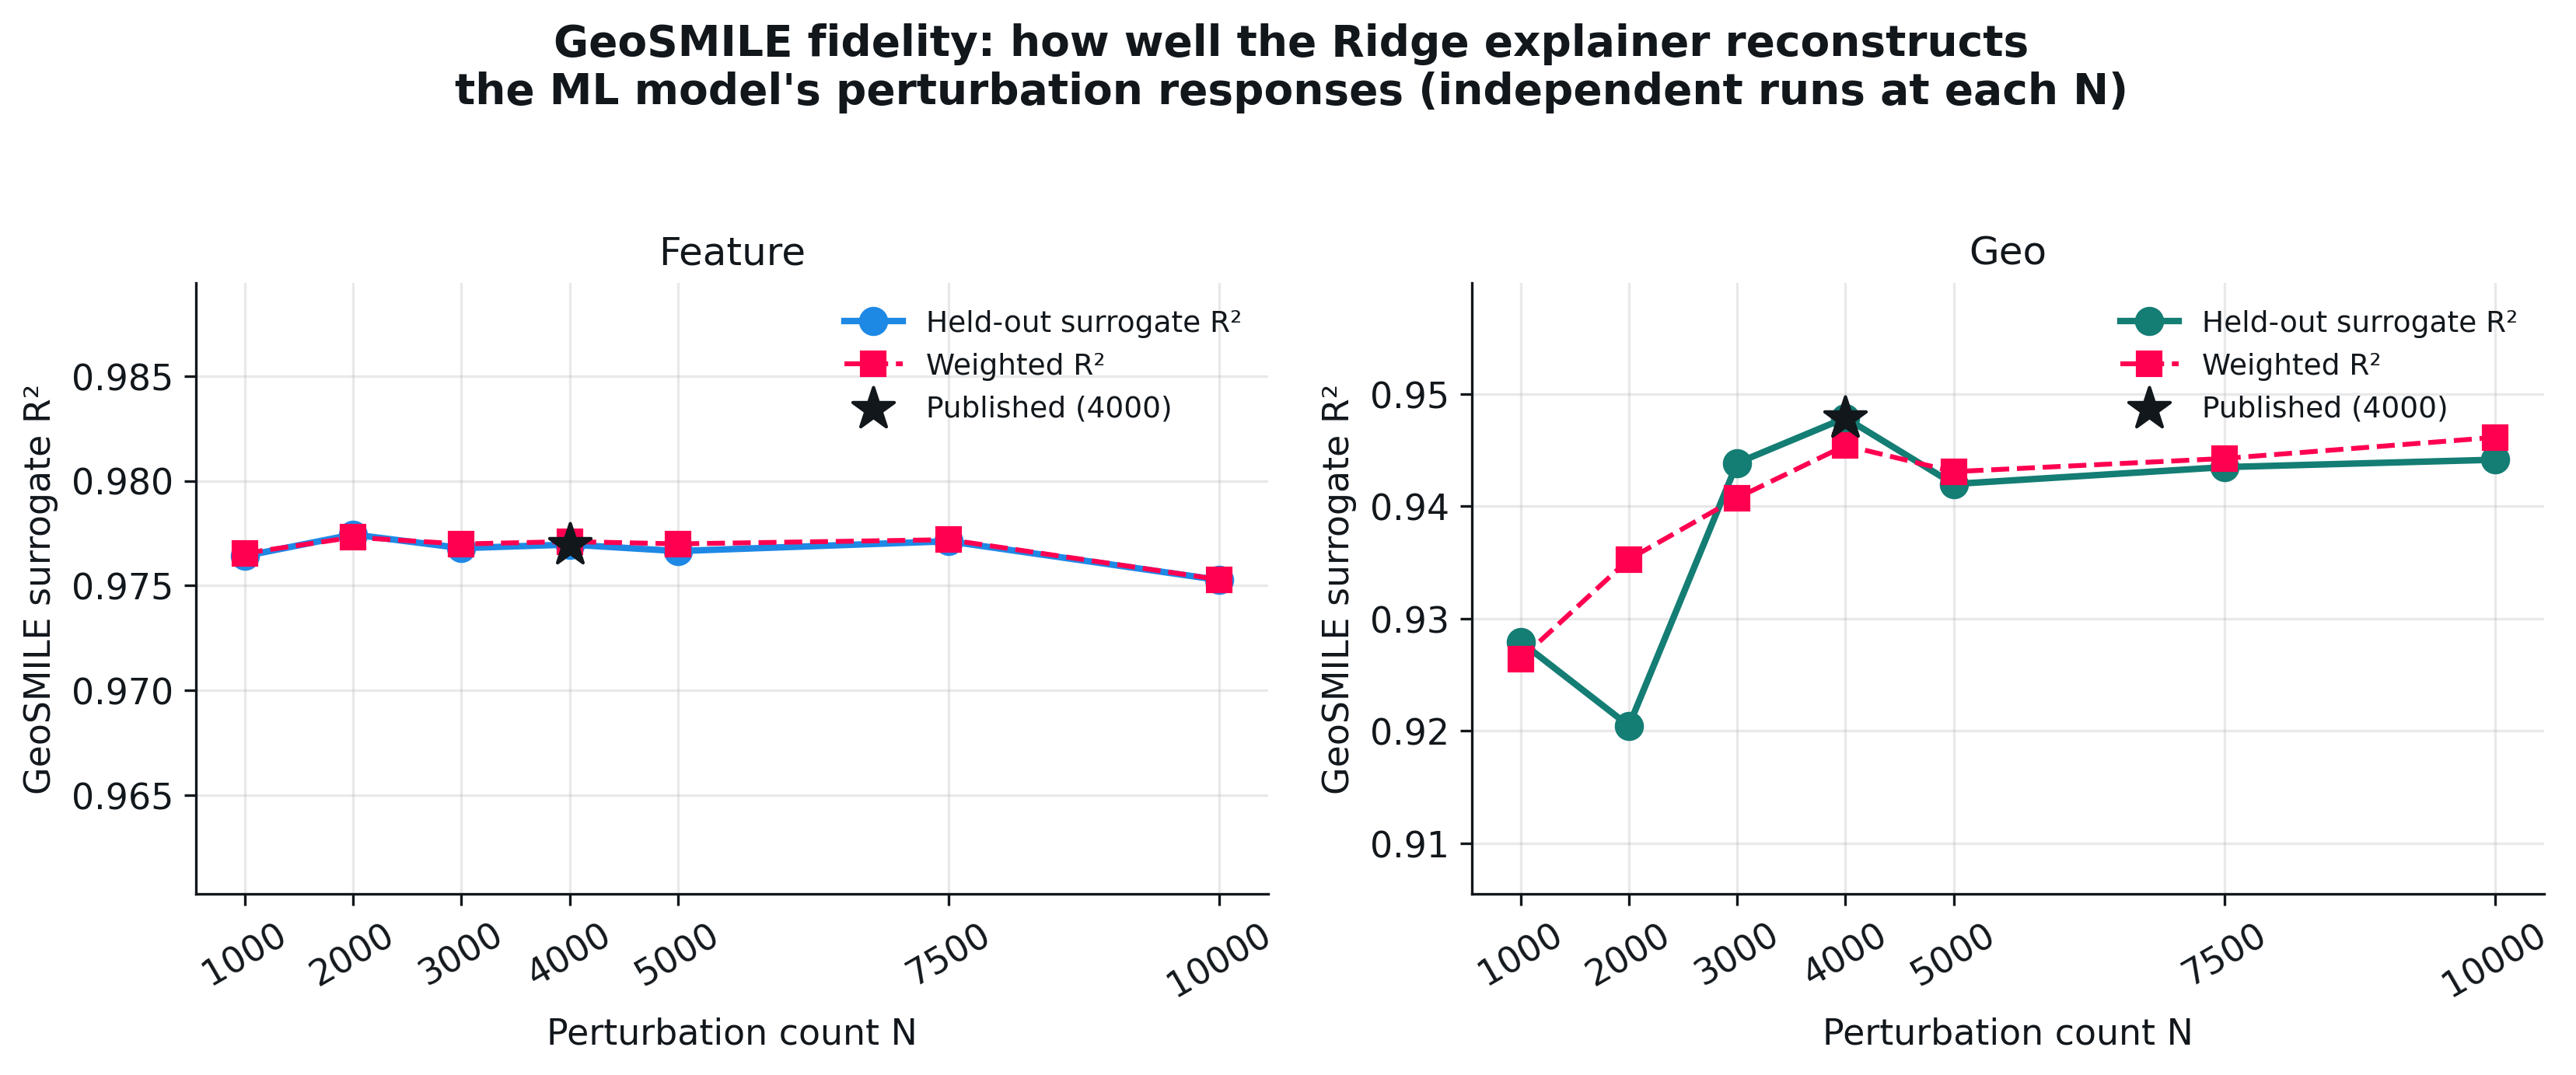

Values plotted in this chart, from the file beside it:
source, branch, n_perturb, surrogate_r2, surrogate_weighted_r2
independent_run, Feature, 1000, 0.9764, 0.9765
independent_run, Feature, 2000, 0.9774, 0.9773
independent_run, Feature, 3000, 0.9768, 0.977
independent_run, Feature, 4000, 0.977, 0.9771
independent_run, Feature, 5000, 0.9766, 0.977
independent_run, Feature, 7500, 0.9771, 0.9772
independent_run, Feature, 10000, 0.9753, 0.9753
independent_run, Geo, 1000, 0.9279, 0.9264
independent_run, Geo, 2000, 0.9204, 0.9353
independent_run, Geo, 3000, 0.9439, 0.9407
independent_run, Geo, 4000, 0.9479, 0.9454
independent_run, Geo, 5000, 0.942, 0.9431
independent_run, Geo, 7500, 0.9435, 0.9443
independent_run, Geo, 10000, 0.9441, 0.9461
published_4000_4000, Feature, 4000, 0.977, 0.9771
published_4000_4000, Geo, 4000, 0.9479, 0.9454
